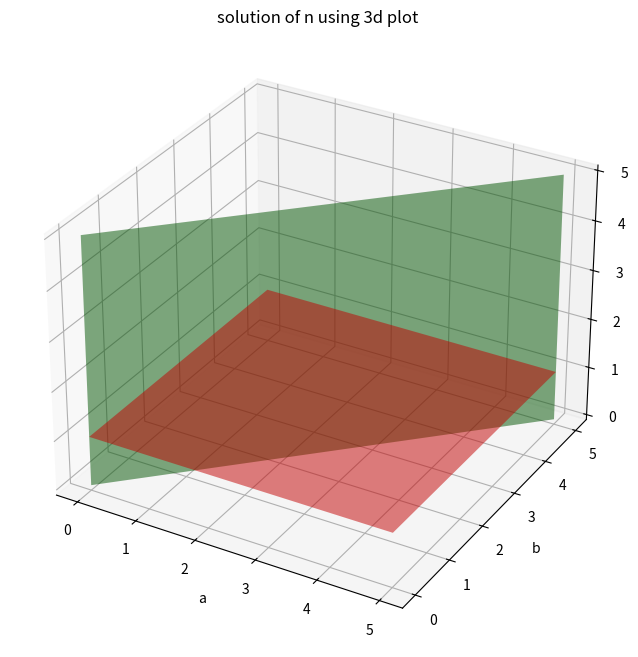

Python code for this plot:
import numpy as np
import matplotlib.pyplot as plt
from mpl_toolkits.mplot3d import Axes3D

# Define a grid of points in x and y
x = np.linspace(0, 5, 100)
y = np.linspace(0, 5, 100)

# Create a meshgrid from x and y
X, Y = np.meshgrid(x, y)

# Define the equation of the plane z = 1
Z = np.ones_like(X)

# Create a 3D plot
fig = plt.figure(figsize=(8,8))
ax = fig.add_subplot(111, projection='3d')

# Plot the plane
ax.plot_surface(X, Y, Z, alpha=0.5, rstride=100, cstride=100, color='red')
ax.plot_surface(X, X, Y, alpha=0.5, rstride=100, cstride=100, color='green')
# Set axis labels
ax.set_xlabel('a')
ax.set_ylabel('b')
ax.set_zlabel('n')

# Set the title
ax.set_title('solution of n using 3d plot')

# Show the plot
plt.show()

